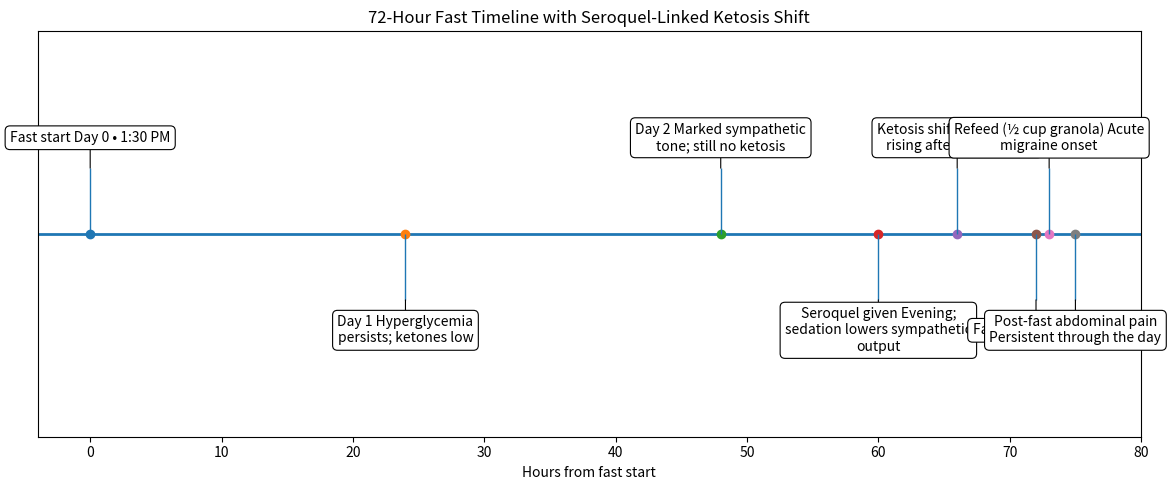

The matplotlib source for this figure: (Note: this script raises an exception after producing the figure.)
#!/usr/bin/env python3
# Generates a publication-ready horizontal timeline with staggered callouts
# No external deps beyond matplotlib.

import textwrap
import matplotlib.pyplot as plt

# ---- EDIT THESE EVENTS ONLY ----
# time is hours from fast start; label lines are short, we'll wrap them
events = [
    dict(t=0,   title="Fast start",                note="Day 0 • 1:30 PM"),
    dict(t=24,  title="Day 1",                     note="Hyperglycemia persists; ketones low"),
    dict(t=48,  title="Day 2",                     note="Marked sympathetic tone; still no ketosis"),
    dict(t=60,  title="Seroquel given",            note="Evening; sedation lowers sympathetic output"),
    dict(t=66,  title="Ketosis shift",             note="β-HB begins rising after quetiapine"),
    dict(t=72,  title="Fast end",                  note="~72 h total"),
    dict(t=73,  title="Refeed (½ cup granola)",    note="Acute migraine onset"),
    dict(t=75,  title="Post-fast abdominal pain",  note="Persistent through the day"),
]

# Horizontal axis range (pad so text never clips)
xmin, xmax = -4, 80

# Stagger labels above/below to prevent overlaps
# pattern alternates y= +1.0 / -1.0 / +1.0 / ...
ys = []
toggle = 1
for _ in events:
    ys.append(1.0 if toggle == 1 else -1.0)
    toggle *= -1

# ---- PLOTTING ----
plt.figure(figsize=(12, 5))  # wider canvas helps readability
ax = plt.gca()
ax.set_xlim(xmin, xmax)
ax.set_ylim(-2, 2)

# Draw baseline timeline
ax.hlines(0, xmin, xmax, linewidth=2)

# Common text formatter (no color choices to comply with your request)
def wrap(s, width=28):
    return "\n".join(textwrap.wrap(s, width=width, break_long_words=False))

# Plot each event with a dot and an arrow to a callout box
for (ev, y) in zip(events, ys):
    x = ev["t"]

    # event marker on the baseline
    ax.plot([x], [0], marker="o", markersize=6)

    # vertical stem
    ax.vlines(x, 0, y*0.65, linewidth=1)

    # callout position (a bit away from the stem)
    xtext = x
    ytext = y*0.95

    # build label text
    title = ev["title"]
    note  = ev.get("note", "")
    label = title if not note else f"{title}\n{note}"
    label = wrap(label, width=28)

    # arrowprops without explicit color
    arrowprops = dict(arrowstyle="-", lw=0.8, shrinkA=0, shrinkB=0)

    # annotation with a light bounding box (no color specified)
    ax.annotate(
        label,
        xy=(x, y*0.65),
        xytext=(xtext, ytext),
        ha="center",
        va="center",
        arrowprops=arrowprops,
        bbox=dict(boxstyle="round,pad=0.35", fc="white", ec="black", lw=0.8),
    )

# Axis cosmetics
ax.set_yticks([])
ax.set_xlabel("Hours from fast start")
ax.set_title("72-Hour Fast Timeline with Seroquel-Linked Ketosis Shift")

plt.tight_layout()
plt.savefig("figures/timeline_fast_case.png", dpi=300)
plt.savefig("figures/timeline_fast_case.svg")  # vector for manuscripts
print("Wrote figures/timeline_fast_case.png and .svg")
